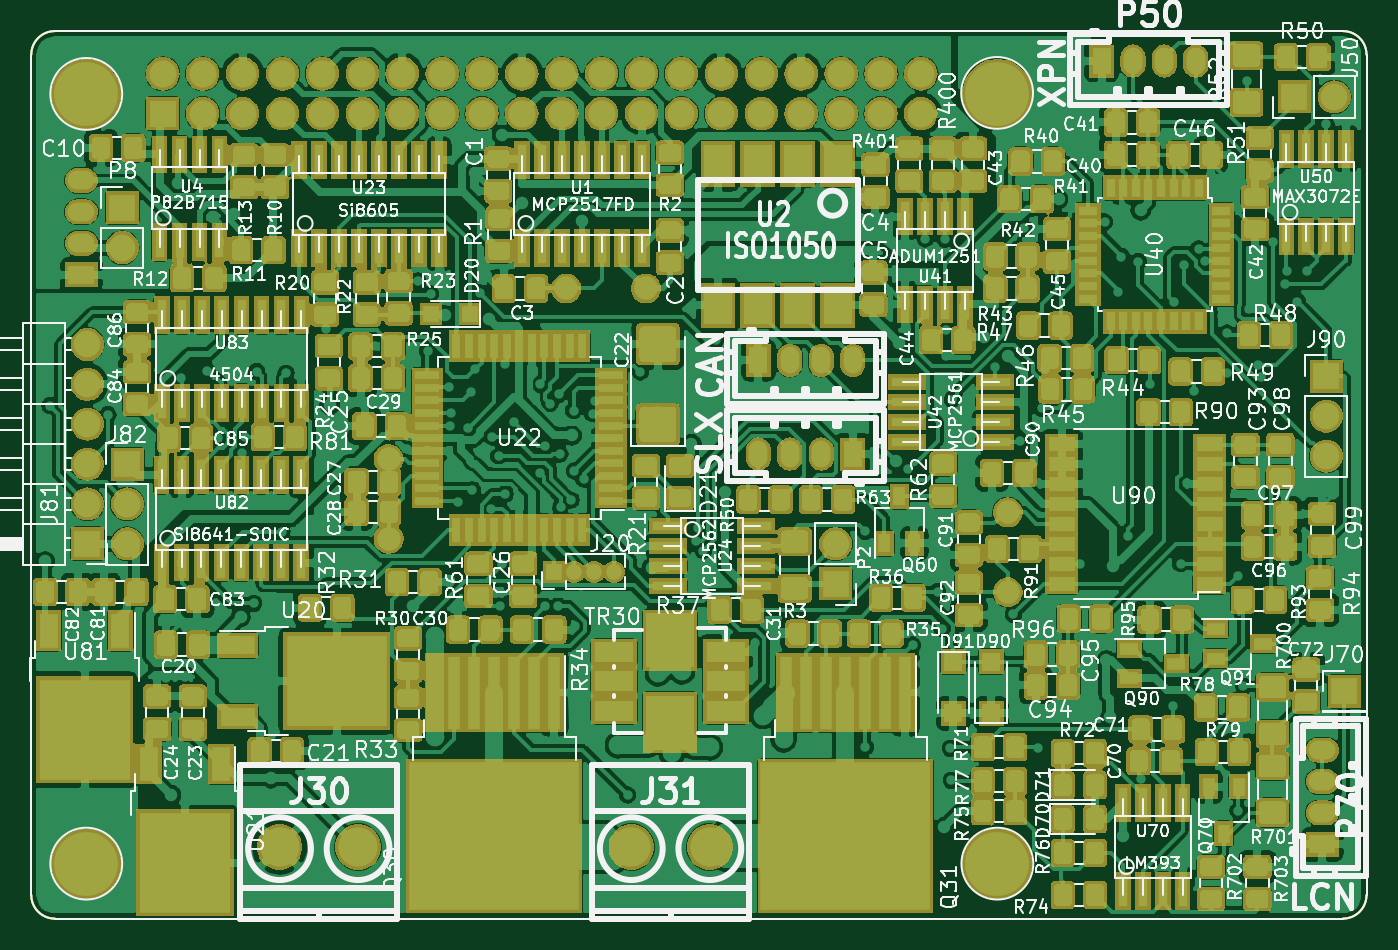
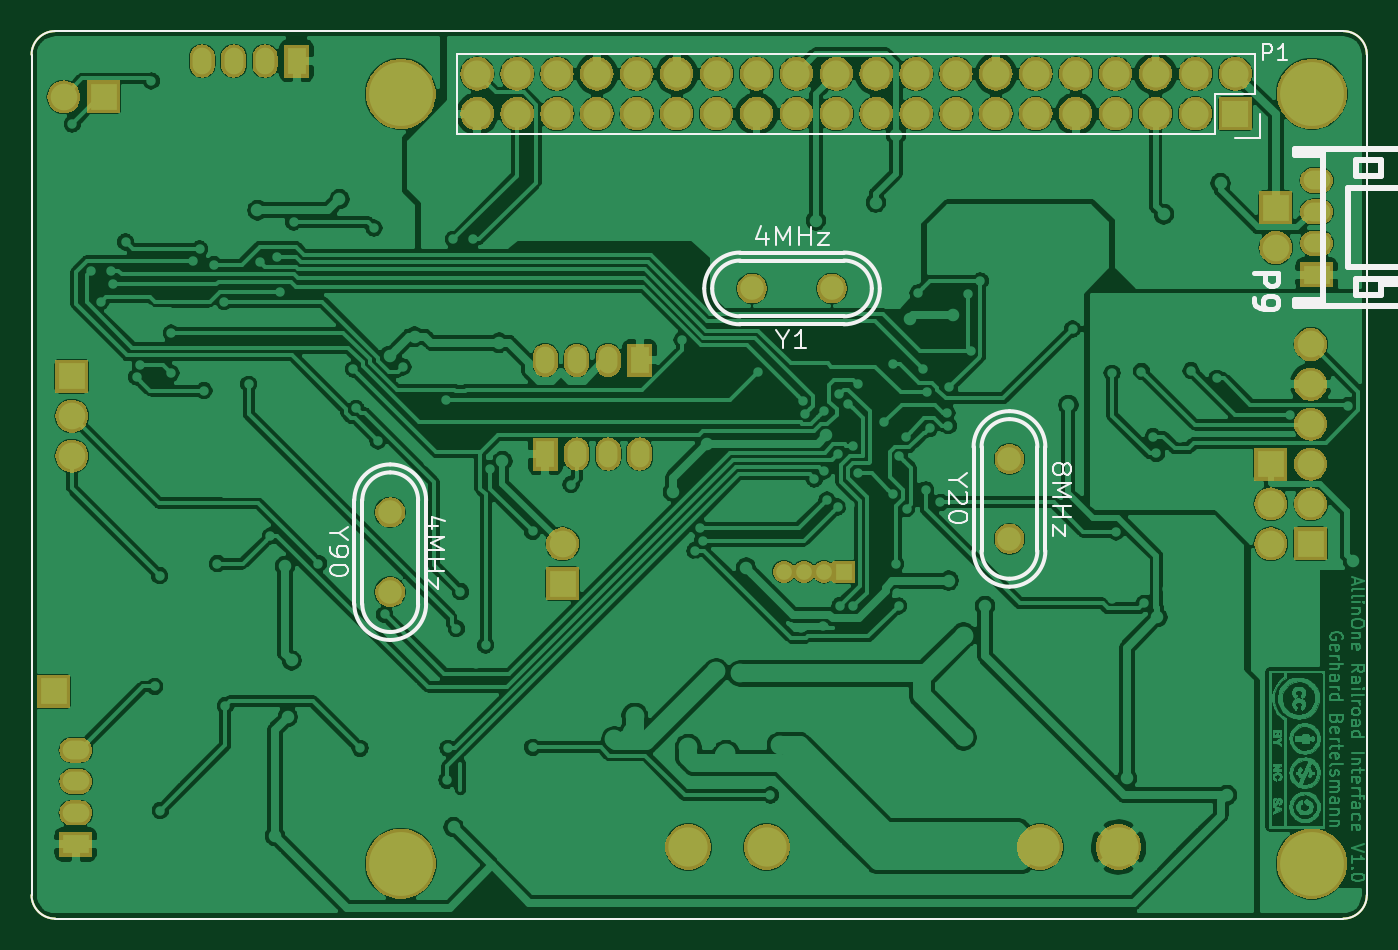
Circuit board: 8 layer files. Board 85.0 x 56.5 mm.
- outline: AIOR-Edge_Cuts.gm1 (1022 bytes)
- top_mask: AIOR-F_Mask.gts (369445 bytes)
- drill: AIOR-NPTH.drl (326 bytes)
- bottom_copper: AIOR.GBL (419594 bytes)
- bottom_silk: AIOR.GBO (11152 bytes)
- bottom_mask: AIOR.GBS (97987 bytes)
- top_copper: AIOR.GTL (951716 bytes)
- top_silk: AIOR.GTO (214996 bytes)

=== outline: AIOR-Edge_Cuts.gm1 ===
G04 #@! TF.GenerationSoftware,KiCad,Pcbnew,5.1.2-f72e74a~84~ubuntu18.04.1*
G04 #@! TF.CreationDate,2019-05-25T03:40:36+02:00*
G04 #@! TF.ProjectId,AIOR,41494f52-2e6b-4696-9361-645f70636258,V1.01*
G04 #@! TF.SameCoordinates,Original*
G04 #@! TF.FileFunction,Profile,NP*
%FSLAX46Y46*%
G04 Gerber Fmt 4.6, Leading zero omitted, Abs format (unit mm)*
G04 Created by KiCad (PCBNEW 5.1.2-f72e74a~84~ubuntu18.04.1) date 2019-05-25 03:40:36*
%MOMM*%
%LPD*%
G04 APERTURE LIST*
%ADD10C,0.150000*%
G04 APERTURE END LIST*
D10*
X129500000Y-71500000D02*
X211500000Y-71500000D01*
X128000000Y-126500000D02*
X128000000Y-73000000D01*
X211500000Y-128000000D02*
X129500000Y-128000000D01*
X213000000Y-73000000D02*
X213000000Y-126500000D01*
X129500000Y-71500000D02*
G75*
G03X128000000Y-73000000I0J-1500000D01*
G01*
X128000000Y-126500000D02*
G75*
G03X129500000Y-128000000I1500000J0D01*
G01*
X211500000Y-128000000D02*
G75*
G03X213000000Y-126500000I0J1500000D01*
G01*
X213000000Y-73000000D02*
G75*
G03X211500000Y-71500000I-1500000J0D01*
G01*
M02*

=== top_mask: AIOR-F_Mask.gts (369445 bytes, source omitted) ===
=== drill: AIOR-NPTH.drl ===
M48
; DRILL file {KiCad 5.1.2-f72e74a~84~ubuntu18.04.1} date Sa 25 Mai 2019 03:40:29 CEST
; FORMAT={-:-/ absolute / metric / decimal}
; #@! TF.CreationDate,2019-05-25T03:40:29+02:00
; #@! TF.GenerationSoftware,Kicad,Pcbnew,5.1.2-f72e74a~84~ubuntu18.04.1
; #@! TF.FileFunction,NonPlated,1,2,NPTH
FMAT,2
METRIC
%
G90
G05
T0
M30

=== bottom_copper: AIOR.GBL (419594 bytes, source omitted) ===
=== bottom_silk: AIOR.GBO (11152 bytes, source omitted) ===
=== bottom_mask: AIOR.GBS (97987 bytes, source omitted) ===
=== top_copper: AIOR.GTL (951716 bytes, source omitted) ===
=== top_silk: AIOR.GTO (214996 bytes, source omitted) ===
